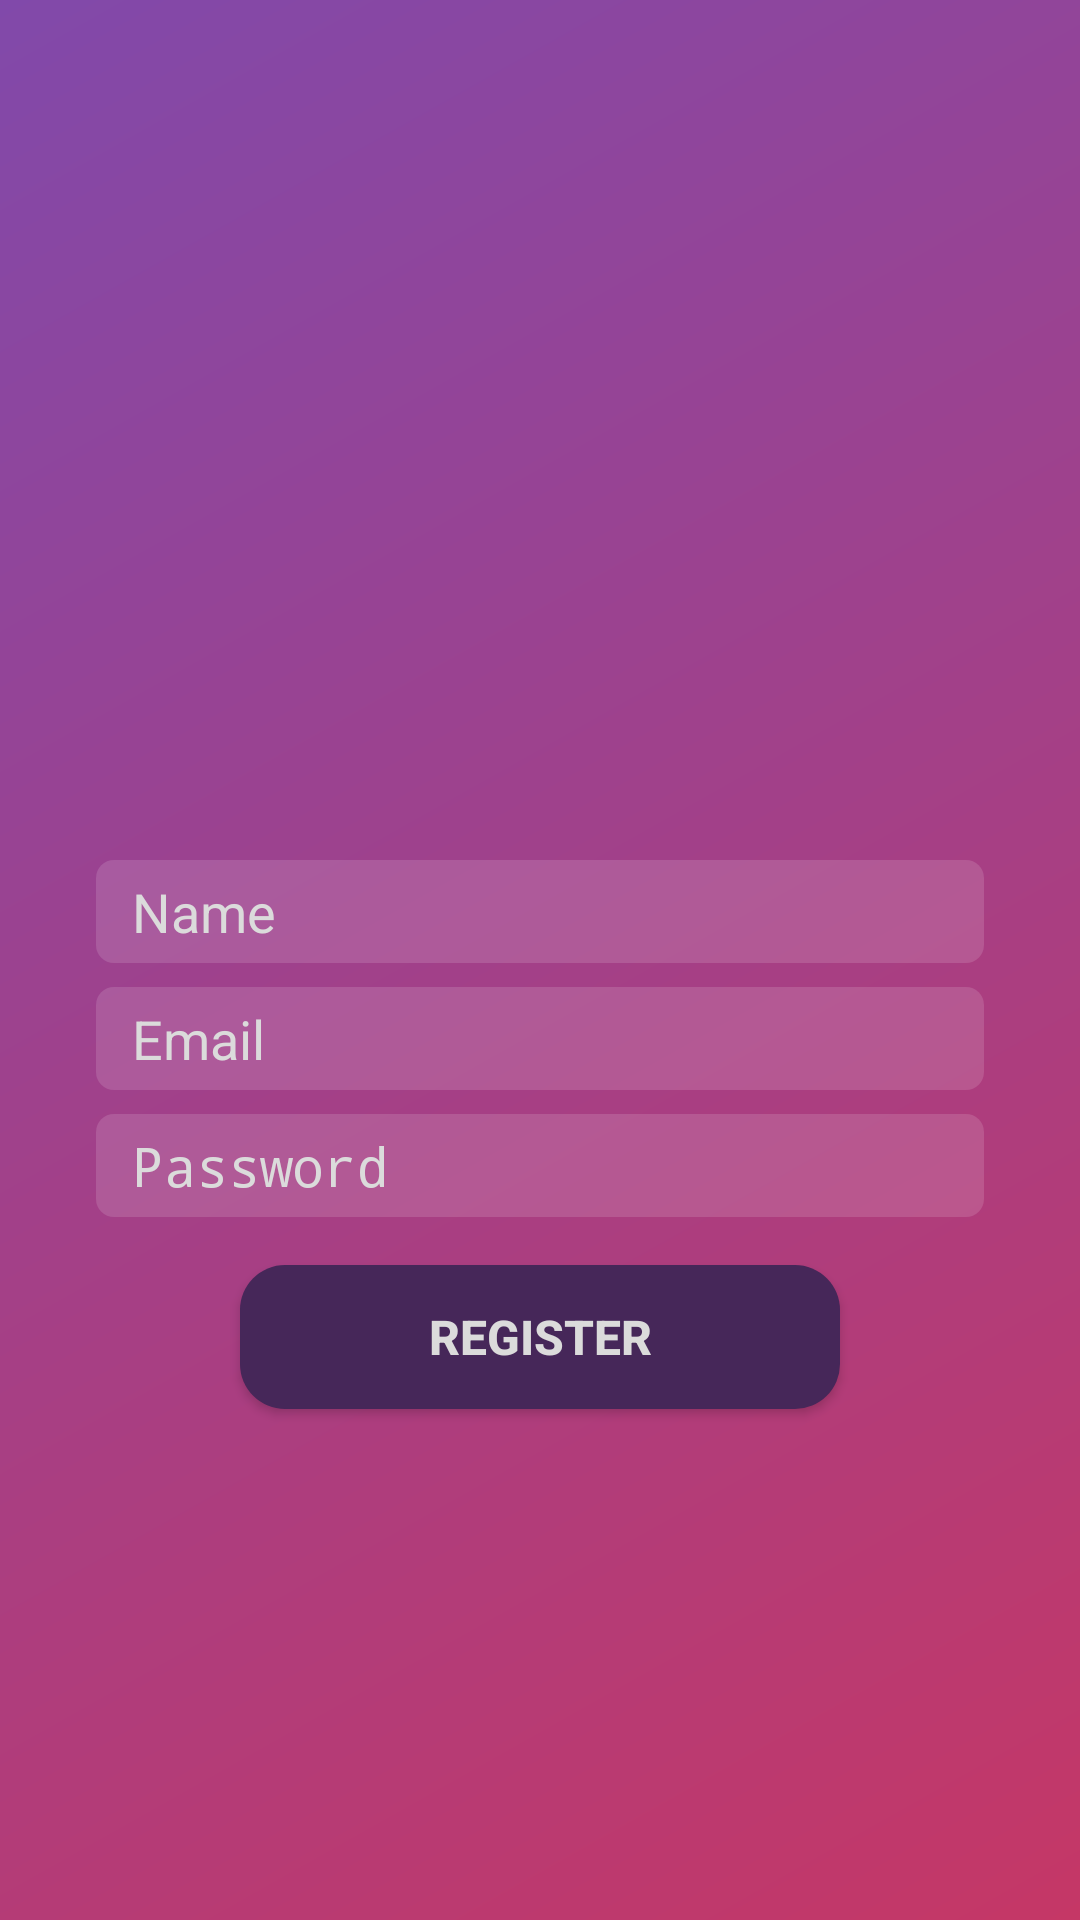

Layout XML and referenced resources for this Android screen:
<!-- AndroidManifest.xml: activity theme LoginTheme -->
<!-- res/layout/activity_register.xml -->
<?xml version="1.0" encoding="utf-8"?>
<androidx.constraintlayout.widget.ConstraintLayout xmlns:android="http://schemas.android.com/apk/res/android"
    xmlns:app="http://schemas.android.com/apk/res-auto"
    xmlns:tools="http://schemas.android.com/tools"
    android:layout_width="match_parent"
    android:layout_height="match_parent"
    android:background="@drawable/background_degrade"
    tools:context=".activity.RegisterActivity">


    <ImageView
        android:id="@+id/imageLogo"
        android:layout_width="200dp"
        android:layout_height="100dp"
        android:scaleType="fitCenter"
        android:src="@drawable/logo"
        app:layout_constraintBottom_toTopOf="@+id/editRegUserName"
        app:layout_constraintEnd_toEndOf="parent"
        app:layout_constraintHorizontal_bias="0.5"
        app:layout_constraintStart_toStartOf="parent"
        app:layout_constraintTop_toTopOf="parent"
        app:layout_constraintVertical_chainStyle="packed">

    </ImageView>

    <EditText
        android:id="@+id/editRegUserName"
        android:layout_width="0dp"
        android:layout_height="wrap_content"
        android:layout_marginStart="32dp"
        android:layout_marginLeft="32dp"
        android:layout_marginTop="16dp"
        android:layout_marginEnd="32dp"
        android:layout_marginRight="32dp"
        android:background="@drawable/background_textbox"
        android:ems="10"
        android:hint="@string/text_user_name"
        android:inputType="textEmailAddress"
        android:paddingStart="12dp"
        android:paddingLeft="12dp"
        android:paddingTop="5dp"
        android:paddingEnd="12dp"
        android:paddingRight="12dp"
        android:paddingBottom="5dp"
        android:textColor="@android:color/white"
        android:textColorHint="@color/myGray"
        app:layout_constraintBottom_toTopOf="@+id/editRegUserID"
        app:layout_constraintEnd_toEndOf="parent"
        app:layout_constraintHorizontal_bias="0.5"
        app:layout_constraintStart_toStartOf="parent"
        app:layout_constraintTop_toBottomOf="@+id/imageLogo" />

    <EditText
        android:id="@+id/editRegUserPW"
        android:layout_width="0dp"
        android:layout_height="wrap_content"
        android:layout_marginStart="32dp"
        android:layout_marginLeft="32dp"
        android:layout_marginTop="8dp"
        android:layout_marginEnd="32dp"
        android:layout_marginRight="32dp"
        android:background="@drawable/background_textbox"
        android:ems="10"
        android:hint="@string/text_password"
        android:inputType="textPassword"
        android:paddingStart="12dp"
        android:paddingLeft="12dp"
        android:paddingTop="5dp"
        android:paddingEnd="12dp"
        android:paddingRight="12dp"
        android:paddingBottom="5dp"
        android:textColor="@android:color/white"
        android:textColorHint="@color/myGray"
        app:layout_constraintBottom_toTopOf="@+id/buttonRegister"
        app:layout_constraintEnd_toEndOf="parent"
        app:layout_constraintHorizontal_bias="0.5"
        app:layout_constraintStart_toStartOf="parent"
        app:layout_constraintTop_toBottomOf="@+id/editRegUserID" />

    <EditText
        android:id="@+id/editRegUserID"
        android:layout_width="0dp"
        android:layout_height="wrap_content"
        android:layout_marginStart="32dp"
        android:layout_marginLeft="32dp"
        android:layout_marginTop="8dp"
        android:layout_marginEnd="32dp"
        android:layout_marginRight="32dp"
        android:background="@drawable/background_textbox"
        android:ems="10"
        android:hint="@string/text_user_email"
        android:inputType="textEmailAddress"
        android:paddingStart="12dp"
        android:paddingLeft="12dp"
        android:paddingTop="5dp"
        android:paddingEnd="12dp"
        android:paddingRight="12dp"
        android:paddingBottom="5dp"
        android:textColor="@android:color/white"
        android:textColorHint="@color/myGray"
        app:layout_constraintBottom_toTopOf="@+id/editRegUserPW"
        app:layout_constraintEnd_toEndOf="parent"
        app:layout_constraintHorizontal_bias="0.5"
        app:layout_constraintStart_toStartOf="parent"
        app:layout_constraintTop_toBottomOf="@+id/editRegUserName" />

    <Button
        android:id="@+id/buttonRegister"
        android:layout_width="0dp"
        android:layout_height="wrap_content"
        android:layout_marginStart="80dp"
        android:layout_marginLeft="80dp"
        android:layout_marginTop="16dp"
        android:layout_marginEnd="80dp"
        android:layout_marginRight="80dp"
        android:background="@drawable/button_background"
        android:text="@string/insta_register_text"
        android:textColor="@color/myGray"
        android:textSize="16sp"
        android:textStyle="bold"
        app:layout_constraintBottom_toTopOf="@+id/progressRegBar"
        app:layout_constraintEnd_toEndOf="parent"
        app:layout_constraintHorizontal_bias="0.5"
        app:layout_constraintStart_toStartOf="parent"
        app:layout_constraintTop_toBottomOf="@+id/editRegUserPW" />

    <ProgressBar
        android:id="@+id/progressRegBar"
        style="?android:attr/progressBarStyle"
        android:layout_width="wrap_content"
        android:layout_height="wrap_content"
        android:layout_marginTop="8dp"
        android:visibility="gone"
        app:layout_constraintBottom_toBottomOf="parent"
        app:layout_constraintEnd_toEndOf="parent"
        app:layout_constraintHorizontal_bias="0.5"
        app:layout_constraintStart_toStartOf="parent"
        app:layout_constraintTop_toBottomOf="@+id/buttonRegister" />

</androidx.constraintlayout.widget.ConstraintLayout>
<!-- resources referenced by this layout -->
<resources>
  <color name="myGray">#DBDBDB</color>
  <!-- drawable background_degrade (drawable) -->
  <?xml version="1.0" encoding="utf-8"?>
  <shape
      xmlns:android="http://schemas.android.com/apk/res/android"
      android:shape="rectangle">
  
      <gradient
          android:startColor="#c53766"
          android:endColor="#8149aa"
          android:angle="135">
  
      </gradient>
  
  </shape>
  <!-- drawable background_textbox (drawable) -->
  <?xml version="1.0" encoding="utf-8"?>
  <shape
      xmlns:android="http://schemas.android.com/apk/res/android"
      android:shape="rectangle">
  
  
      <solid
          android:color="#22ffffff">
      </solid>
  
      <corners
          android:radius="6dp">
      </corners>
  
  </shape>
  <!-- drawable button_background (drawable) -->
  <?xml version="1.0" encoding="utf-8"?>
  <shape
      xmlns:android="http://schemas.android.com/apk/res/android"
      android:shape="rectangle">
  
      <solid
          android:color="@color/loginPurple"></solid>
  
      <corners
          android:radius="15dp"/>
  
  </shape>
  <string name="insta_register_text">Register</string>
  <string name="text_password">Password</string>
  <string name="text_user_email">Email</string>
  <string name="text_user_name">Name</string>
  <style name="LoginTheme" parent="Theme.AppCompat.Light.NoActionBar">
          
          <item name="colorPrimary">@color/colorPrimary</item>
          <item name="colorPrimaryDark">@color/loginPurple</item>
          <item name="colorAccent">@color/colorAccent</item>
          <item name="android:colorBackground">@color/midGray</item>
      </style>
  <color name="loginPurple">#462759</color>
  <color name="colorPrimary">@color/midGray</color>
  <color name="colorAccent">#a03d89</color>
  <color name="midGray">#EBEBEB</color>
</resources>
